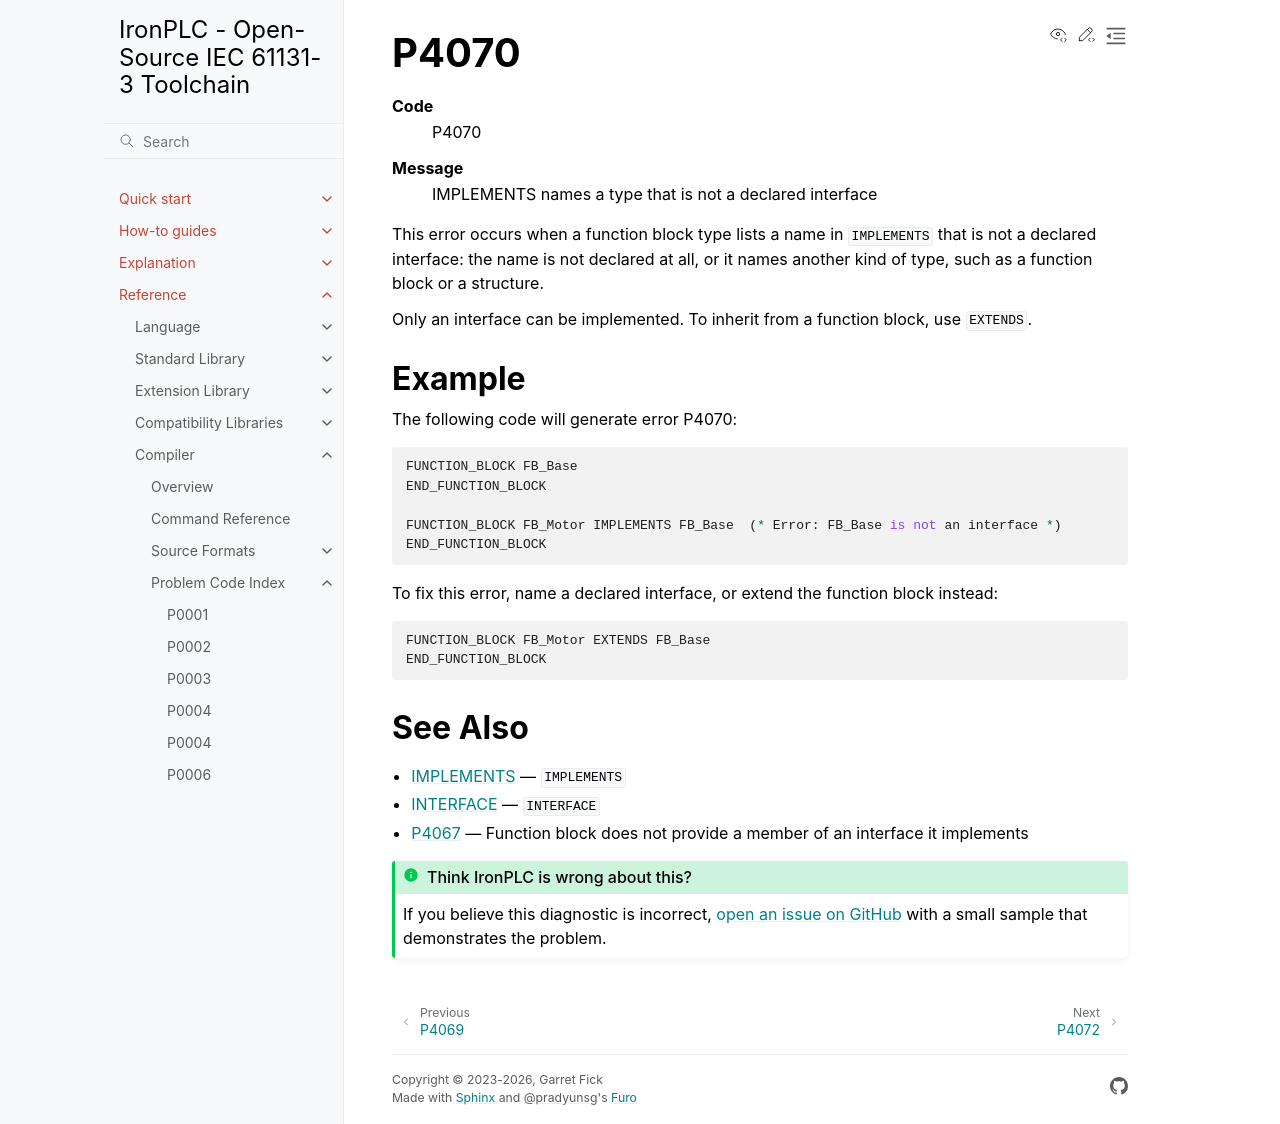

repository: ironplc/ironplc · page: reference/compiler/problems/P4070.html · generator: sphinx

=====
P4070
=====

.. problem-summary:: P4070

This error occurs when a function block type lists a name in
``IMPLEMENTS`` that is not a declared interface: the name is not declared at
all, or it names another kind of type, such as a function block or a
structure.

Only an interface can be implemented. To inherit from a function block, use
``EXTENDS``.

Example
-------

The following code will generate error P4070:

.. code-block::

   FUNCTION_BLOCK FB_Base
   END_FUNCTION_BLOCK

   FUNCTION_BLOCK FB_Motor IMPLEMENTS FB_Base  (* Error: FB_Base is not an interface *)
   END_FUNCTION_BLOCK

To fix this error, name a declared interface, or extend the function block
instead:

.. code-block::

   FUNCTION_BLOCK FB_Motor EXTENDS FB_Base
   END_FUNCTION_BLOCK

See Also
--------

- :doc:`/reference/language/object-orientation/implements` — ``IMPLEMENTS``
- :doc:`/reference/language/object-orientation/interface` — ``INTERFACE``
- :doc:`P4067` — Function block does not provide a member of an interface it implements
